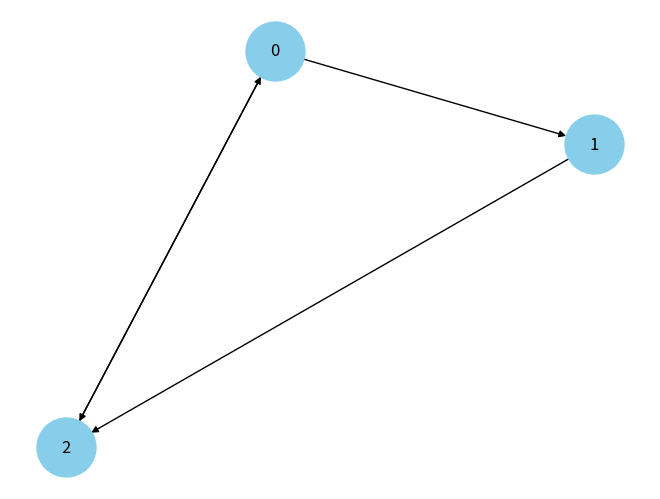

Recreate this plot in Python.
import networkx as nx
import matplotlib.pyplot as plt

def visualize_graph(web):

    graph = nx.DiGraph()

    # Her tilføjer vi alle sider som noder i grafen
    for page in web:
        links = web[page]

        # Tilføjer noder og kanter til vores graf
        for link in links:
            graph.add_edge(page, link)

    # Vi laver et layout for grafen, så det ligner PageRank graf
    pos = nx.spring_layout(graph)

    # Her bruger vi nx.draw til at tegne grafen
    nx.draw(graph, pos,
            with_labels=True,
            node_size=1800,
            node_color="skyblue")
    plt.show()


# Eksempel, så man kan se hvordan det ender med at se ud, rent visuelt.
web = {0: {1, 2},1: {2},2: {0},3: set()
}

visualize_graph(web)
